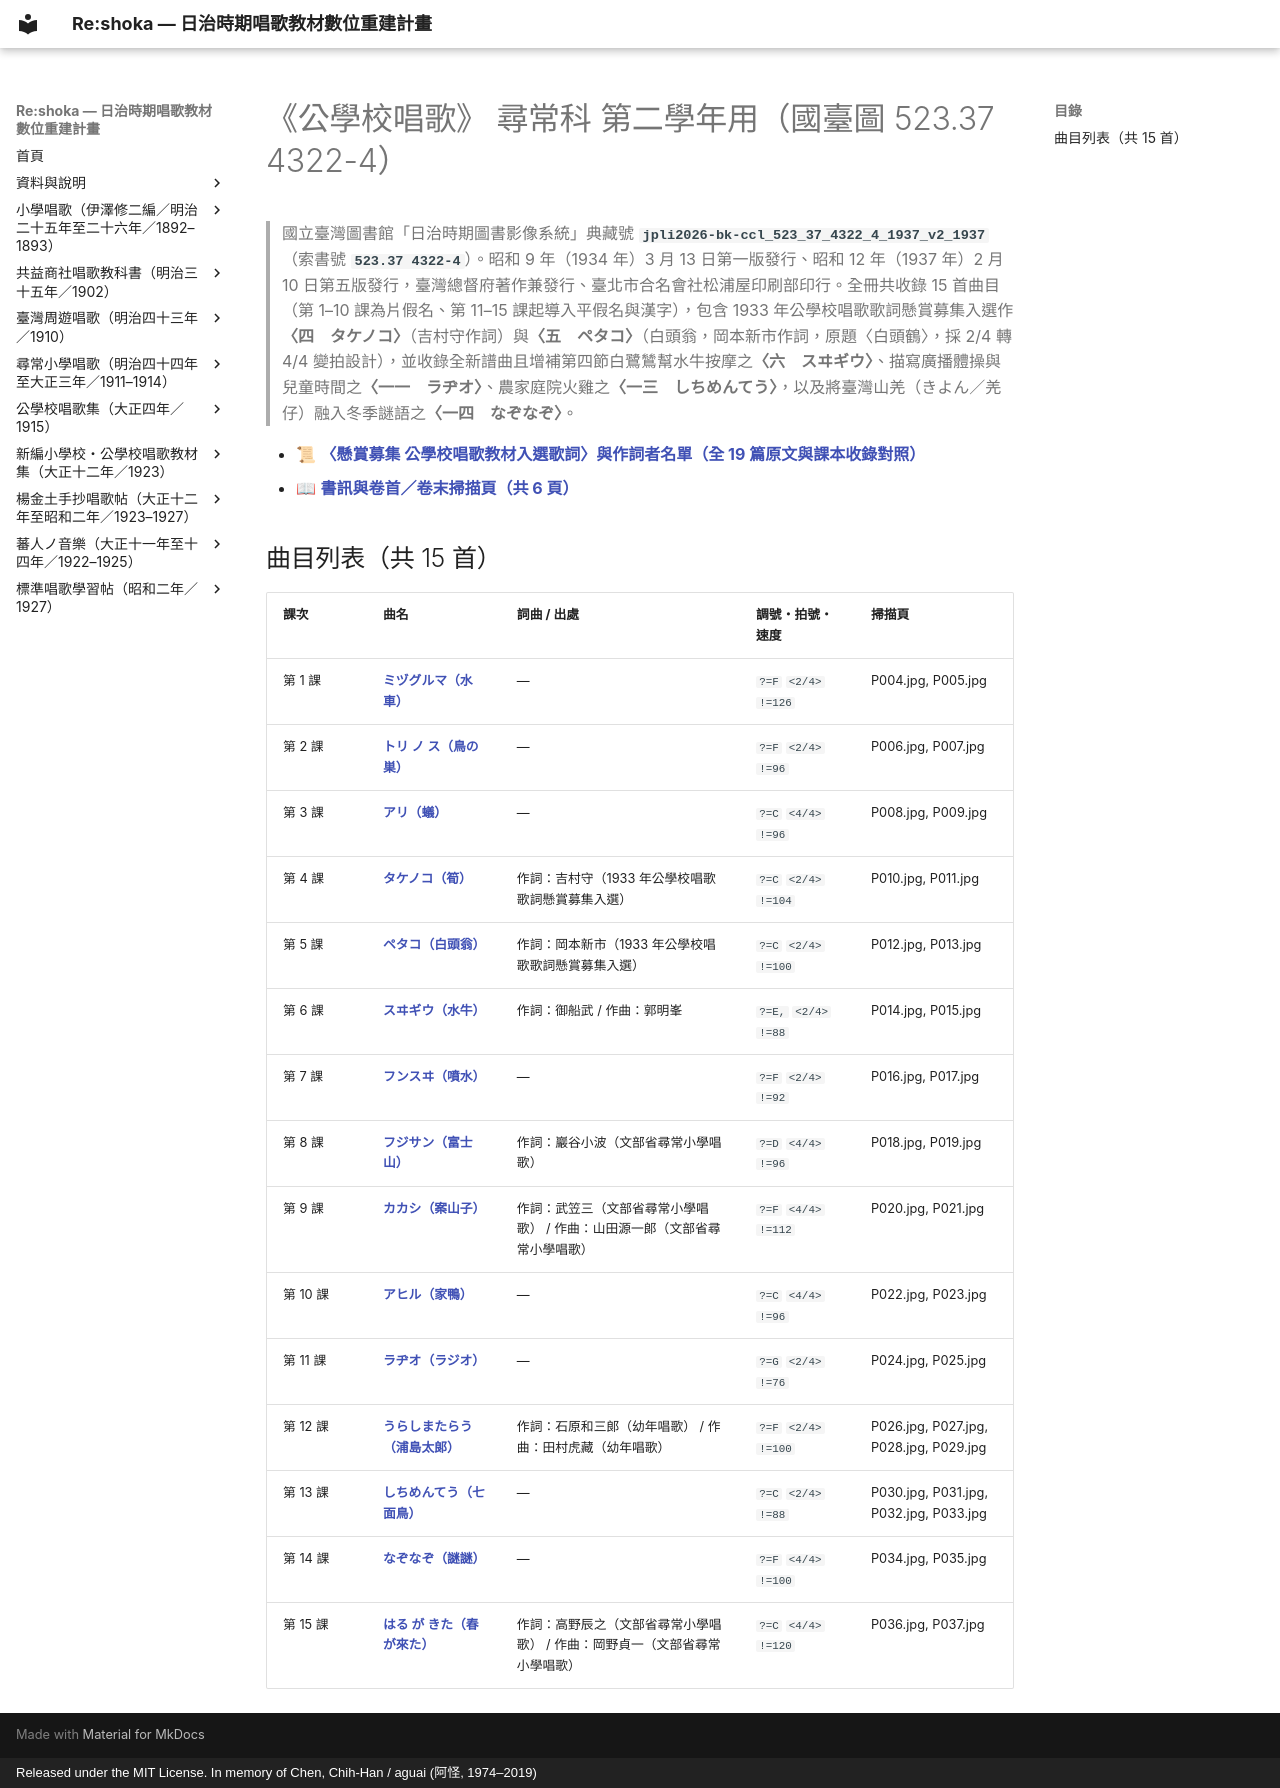

repository: TMDLang/reshoka · page: kogakko_shoka/grade_2/index.html · generator: mkdocs · copyright: Released under the MIT License. In memory of Chen, Chih-Han / aguai (阿怪, 1974–2019)

---
title: "《公學校唱歌》 尋常科 第二學年用（國臺圖 523.37 4322-4）（共 15 首曲目總覽與線上試聽）"
description: "日治時期臺灣《公學校唱歌》 尋常科 第二學年用（國臺圖 523.37 4322-4）全冊數位化曲目總覽（共 15 首），提供線上試聽雙手鋼琴伴奏 MP3、閱讀五線譜與 TMD 樂譜、檢索歌詞及原書掃描圖檔。"
image: "0_book_info/P001.jpg"
---

# 《公學校唱歌》 尋常科 第二學年用（國臺圖 523.37 4322-4）

> 國立臺灣圖書館「日治時期圖書影像系統」典藏號 **`jpli2026-bk-ccl_523_37_4322_4_1937_v2_1937`**（索書號 **`523.37 4322-4`**）。昭和 9 年（1934 年）3 月 13 日第一版發行、昭和 12 年（1937 年）2 月 10 日第五版發行，臺灣總督府著作兼發行、臺北市合名會社松浦屋印刷部印行。全冊共收錄 15 首曲目（第 1–10 課為片假名、第 11–15 課起導入平假名與漢字），包含 1933 年公學校唱歌歌詞懸賞募集入選作**〈四　タケノコ〉**（吉村守作詞）與**〈五　ペタコ〉**（白頭翁，岡本新市作詞，原題〈白頭鶴〉，採 2/4 轉 4/4 變拍設計），並收錄全新譜曲且增補第四節白鷺鷥幫水牛按摩之**〈六　スヰギウ〉**、描寫廣播體操與兒童時間之**〈一一　ラヂオ〉**、農家庭院火雞之**〈一三　しちめんてう〉**，以及將臺灣山羌（きよん／羌仔）融入冬季謎語之**〈一四　なぞなぞ〉**。

- 📜 **[〈懸賞募集 公學校唱歌教材入選歌詞〉與作詞者名單（全 19 篇原文與課本收錄對照）](../lyrics_contest/index.md)**
- 📖 **[書訊與卷首／卷末掃描頁（共 6 頁）](0_book_info/index.md)**

## 曲目列表（共 15 首）

| 課次 | 曲名 | 詞曲 / 出處 | 調號・拍號・速度 | 掃描頁 |
| :--- | :--- | :--- | :--- | :--- |
| 第 1 課 | [**ミヅグルマ（水車）**](1_mizuguruma/index.md) | — | `?=F` `<2/4>` `!=126` | P004.jpg, P005.jpg |
| 第 2 課 | [**トリ ノ ス（鳥の巣）**](2_tori_no_su/index.md) | — | `?=F` `<2/4>` `!=96` | P006.jpg, P007.jpg |
| 第 3 課 | [**アリ（蟻）**](3_ari/index.md) | — | `?=C` `<4/4>` `!=96` | P008.jpg, P009.jpg |
| 第 4 課 | [**タケノコ（筍）**](4_takenoko/index.md) | 作詞：吉村守（1933 年公學校唱歌歌詞懸賞募集入選） | `?=C` `<2/4>` `!=104` | P010.jpg, P011.jpg |
| 第 5 課 | [**ペタコ（白頭翁）**](5_petako/index.md) | 作詞：岡本新市（1933 年公學校唱歌歌詞懸賞募集入選） | `?=C` `<2/4>` `!=100` | P012.jpg, P013.jpg |
| 第 6 課 | [**スヰギウ（水牛）**](6_suigyu/index.md) | 作詞：御船武 / 作曲：郭明峯 | `?=E,` `<2/4>` `!=88` | P014.jpg, P015.jpg |
| 第 7 課 | [**フンスヰ（噴水）**](7_funsui/index.md) | — | `?=F` `<2/4>` `!=92` | P016.jpg, P017.jpg |
| 第 8 課 | [**フジサン（富士山）**](8_fujisan/index.md) | 作詞：巖谷小波（文部省尋常小學唱歌） | `?=D` `<4/4>` `!=96` | P018.jpg, P019.jpg |
| 第 9 課 | [**カカシ（案山子）**](9_kakashi/index.md) | 作詞：武笠三（文部省尋常小學唱歌） / 作曲：山田源一郎（文部省尋常小學唱歌） | `?=F` `<4/4>` `!=112` | P020.jpg, P021.jpg |
| 第 10 課 | [**アヒル（家鴨）**](10_ahiru/index.md) | — | `?=C` `<4/4>` `!=96` | P022.jpg, P023.jpg |
| 第 11 課 | [**ラヂオ（ラジオ）**](11_rajio/index.md) | — | `?=G` `<2/4>` `!=76` | P024.jpg, P025.jpg |
| 第 12 課 | [**うらしまたらう（浦島太郎）**](12_urashimataro/index.md) | 作詞：石原和三郎（幼年唱歌） / 作曲：田村虎藏（幼年唱歌） | `?=F` `<2/4>` `!=100` | P026.jpg, P027.jpg, P028.jpg, P029.jpg |
| 第 13 課 | [**しちめんてう（七面鳥）**](13_shichimencho/index.md) | — | `?=C` `<2/4>` `!=88` | P030.jpg, P031.jpg, P032.jpg, P033.jpg |
| 第 14 課 | [**なぞなぞ（謎謎）**](14_nazonazo/index.md) | — | `?=F` `<4/4>` `!=100` | P034.jpg, P035.jpg |
| 第 15 課 | [**はる が きた（春が來た）**](15_haru_ga_kita/index.md) | 作詞：高野辰之（文部省尋常小學唱歌） / 作曲：岡野貞一（文部省尋常小學唱歌） | `?=C` `<4/4>` `!=120` | P036.jpg, P037.jpg |
